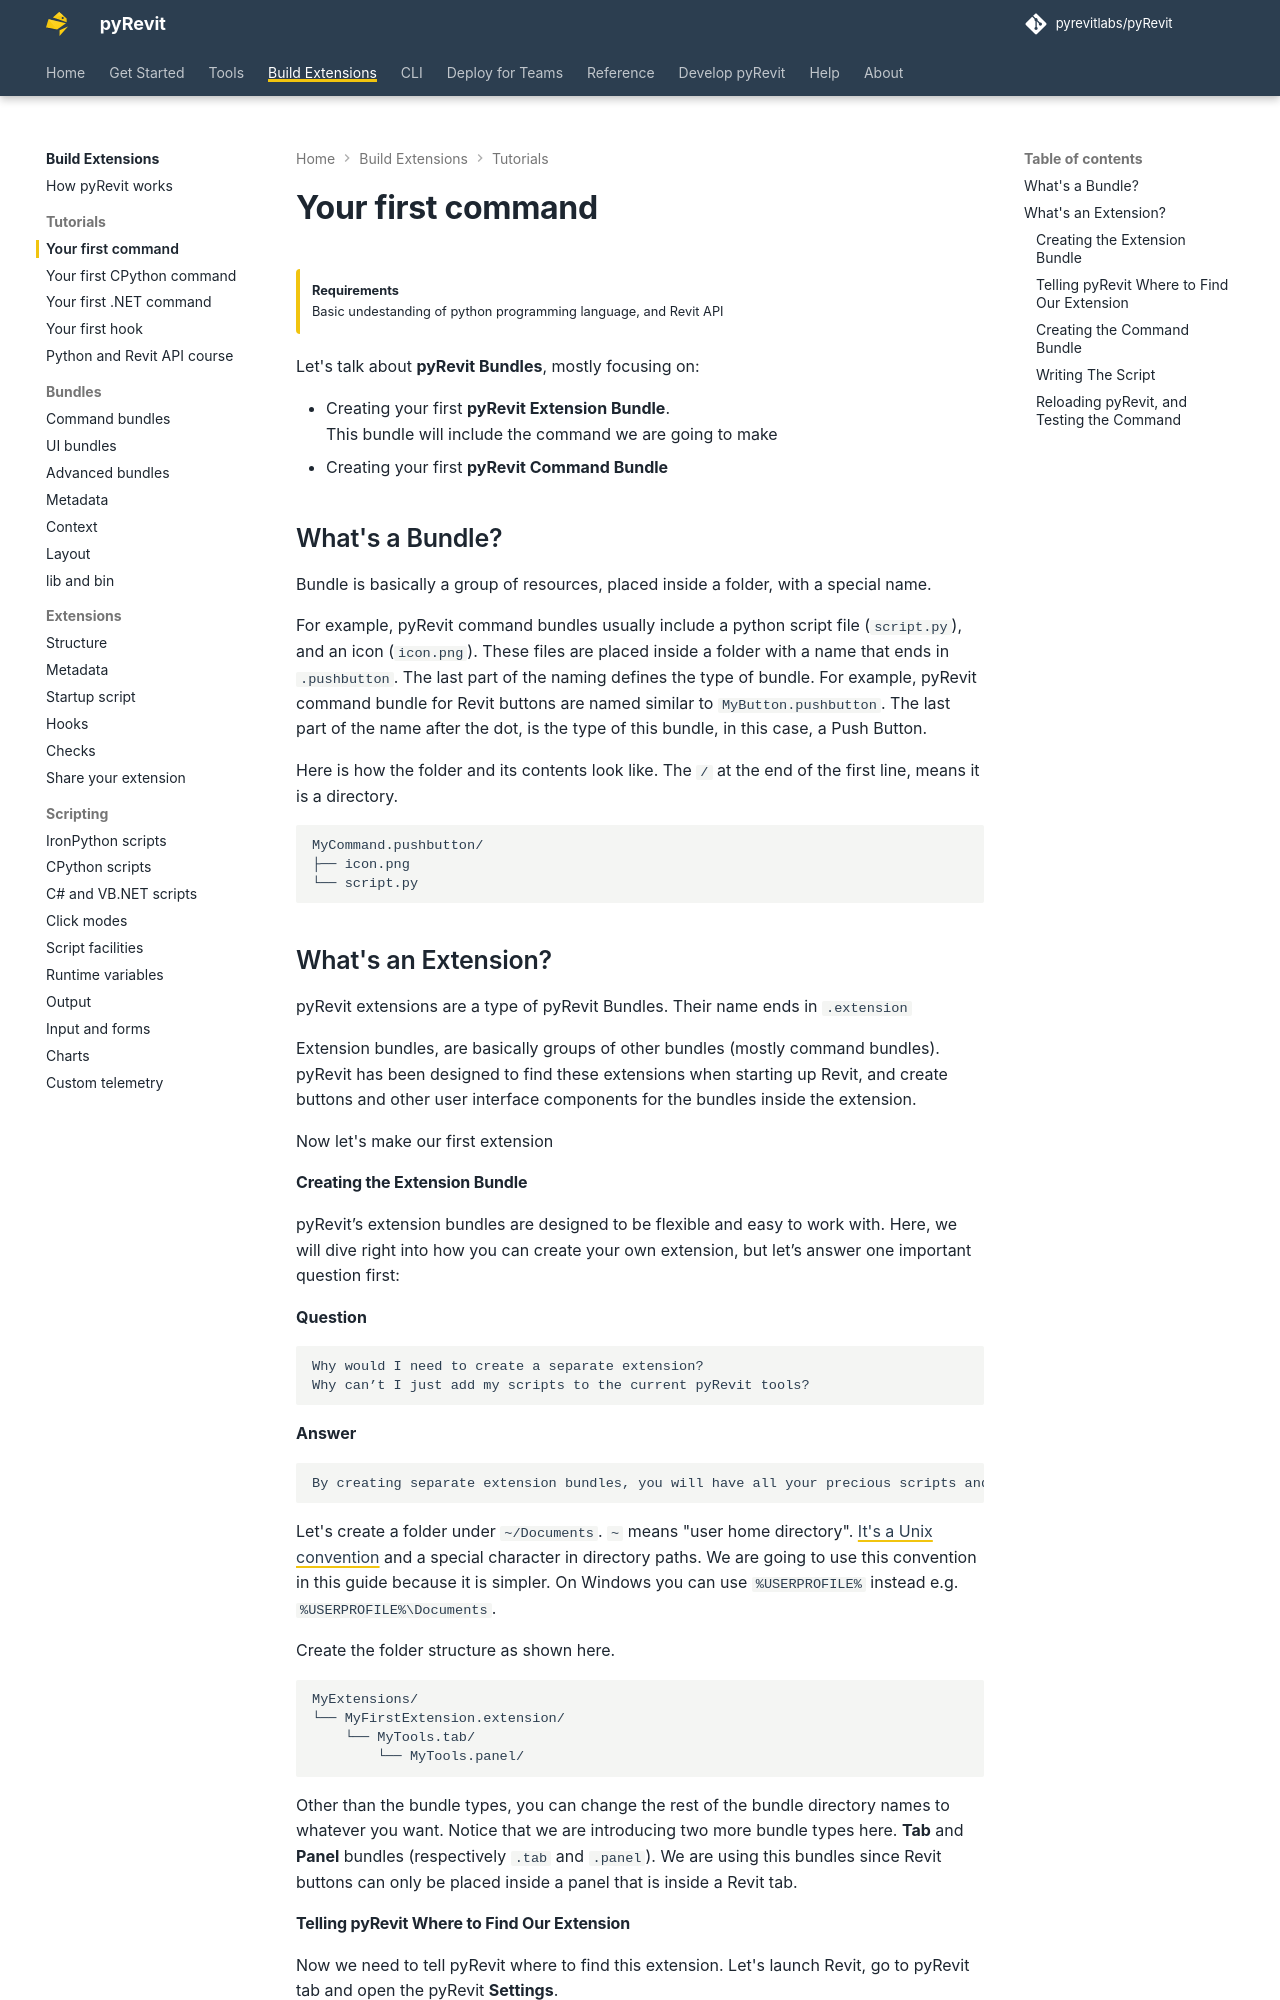

repository: pyrevitlabs/pyRevit · page: pr-preview/pr-4242/build-extensions/tutorials/first-command/index.html · generator: mkdocs

# Your first command

!!! note ""

    **Requirements**  
    Basic undestanding of python programming language, and Revit API

Let's talk about **pyRevit Bundles**, mostly focusing on:

- Creating your first **pyRevit Extension Bundle**.  
  This bundle will include the command we are going to make
- Creating your first **pyRevit Command Bundle**

## What's a Bundle?

Bundle is basically a group of resources, placed inside a folder, with a special name.

For example, pyRevit command bundles usually include a python script file (`script.py`), and an icon (`icon.png`). These files are placed inside a folder with a name that ends in `.pushbutton`. The last part of the naming defines the type of bundle. For example, pyRevit command bundle for Revit buttons are named similar to `MyButton.pushbutton`. The last part of the name after the dot, is the type of this bundle, in this case, a Push Button.

Here is how the folder and its contents look like. The `/` at the end of the first line, means it is a directory.

```text
MyCommand.pushbutton/
├── icon.png
└── script.py
```

## What's an Extension?

pyRevit extensions are a type of pyRevit Bundles. Their name ends in `.extension`

Extension bundles, are basically groups of other bundles (mostly command bundles). pyRevit has been designed to find these extensions when starting up Revit, and create buttons and other user interface components for the bundles inside the extension.

Now let's make our first extension

#### Creating the Extension Bundle

pyRevit’s extension bundles are designed to be flexible and easy to work with. Here, we will dive right into how you can create your own extension, but let’s answer one important question first:

**Question**

    Why would I need to create a separate extension?  
    Why can’t I just add my scripts to the current pyRevit tools?

**Answer**

    By creating separate extension bundles, you will have all your precious scripts and tools in a safe place and away from the changes being made to the pyRevit core tools. Your extension bundles can even live somewhere on your company shared drives and be shared between your teams as well.

Let's create a folder under `~/Documents`. `~` means "user home directory". [It's a Unix convention](https://en.wikipedia.org/wiki/Tilde#Computing)  and a special character in directory paths. We are going to use this convention in this guide because it is simpler. On Windows you can use `%USERPROFILE%` instead e.g. `%USERPROFILE%\Documents`.

Create the folder structure as shown here.

```text
MyExtensions/
└── MyFirstExtension.extension/
    └── MyTools.tab/
        └── MyTools.panel/
```

Other than the bundle types, you can change the rest of the bundle directory names to whatever you want. Notice that we are introducing two more bundle types here. **Tab** and **Panel** bundles (respectively `.tab` and `.panel`). We are using this bundles since Revit buttons can only be placed inside a panel that is inside a Revit tab.
